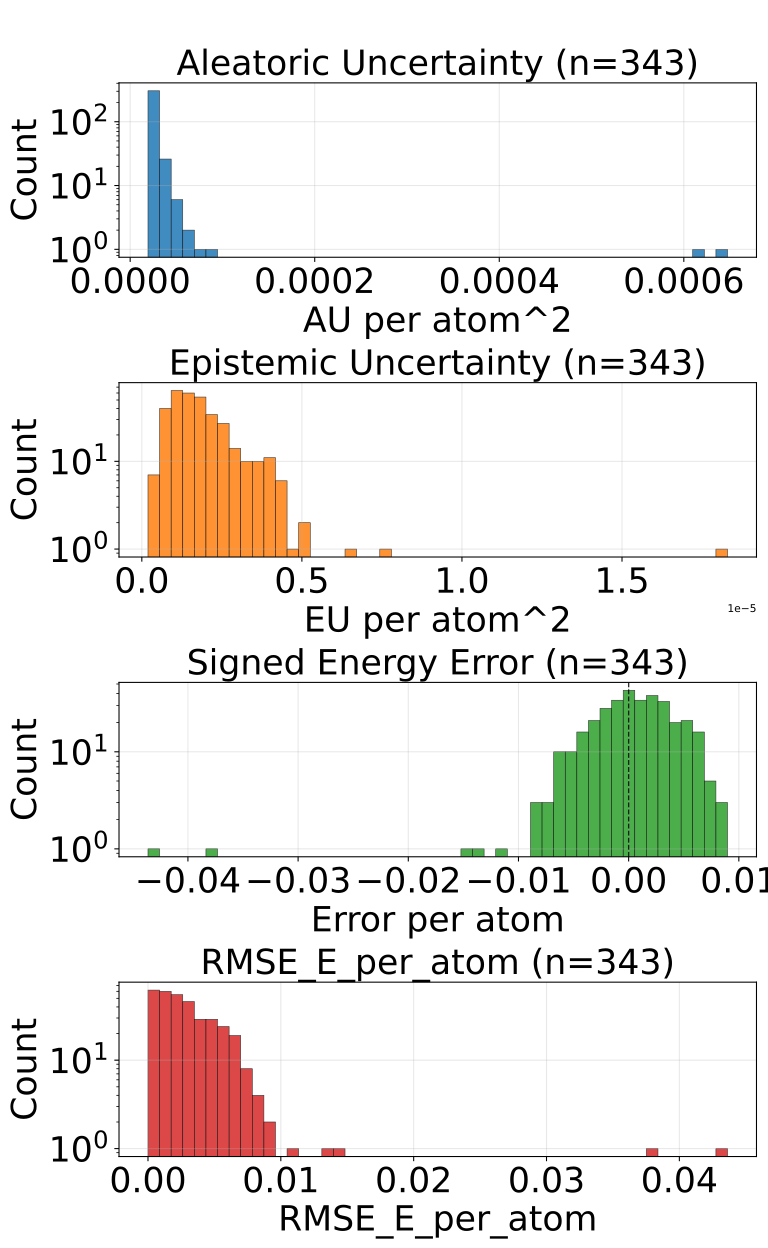

Values plotted in this chart, from the file beside it:
config_index, num_atoms, ref_energy, pred_energy, error, sq_error, rmse_e_atom, aleatoric_var, epistemic_var, total_var
0, 48.0, -156, -156, -0.002182, 4.76115383207798e-06, 0.002182, 2.4125221898430027e-05, 1.2738513532895013e-06, 2.5399072910659015e-05
1, 48.0, -156, -156, 0.000946, 8.950009942054749e-07, 0.000946, 6.331673648674041e-05, 2.0146603674220387e-06, 6.53313982184045e-05
2, 48.0, -156, -156, 0.001633, 2.6656780391931534e-06, 0.001633, 3.3033109502866864e-05, 4.153791905991966e-06, 3.718690277310088e-05
3, 48.0, -156.1, -156, 0.005325, 2.8359005227684975e-05, 0.005325, 2.4635939553263597e-05, 8.359435241800384e-07, 2.547188341850415e-05
4, 48.0, -156, -156, -0.005005, 2.504885196685791e-05, 0.005005, 2.934078838734422e-05, 2.5982967599702533e-06, 3.193908560206182e-05
5, 48.0, -156, -156, -0.001038, 1.0766088962554932e-06, 0.001038, 2.7395819415687583e-05, 1.313153234150377e-06, 2.8708973331958987e-05
6, 48.0, -156.1, -156.1, 0.004272, 1.825392246246338e-05, 0.004272, 2.5469595129834488e-05, 1.6311066701746313e-06, 2.7100701117888093e-05
7, 48.0, -156.1, -156.1, 0.006653, 4.4260174036026e-05, 0.006653, 2.2470596377388574e-05, 1.112907170863764e-06, 2.3583503207191825e-05
8, 48.0, -156.1, -156.1, 0.0, 0.0, 0.0, 2.6604275262798183e-05, 8.166534826159477e-07, 2.742092874541413e-05
9, 48.0, -156, -156, 0.002869, 8.229166269302368e-06, 0.002869, 2.39418131968705e-05, 2.2059189177525695e-06, 2.614773256937042e-05
10, 48.0, -156, -156, -0.002243, 5.031237378716469e-06, 0.002243, 2.5551134967827238e-05, 3.2055540941655636e-06, 2.8756689061992802e-05
11, 48.0, -156.1, -156, 0.002533, 6.4158812165260315e-06, 0.002533, 2.6171122954110615e-05, 9.092502182284079e-07, 2.7080373911303468e-05
12, 48.0, -156, -156, 0.001724, 2.9730144888162613e-06, 0.001724, 2.9047698262729682e-05, 2.3420084289682563e-06, 3.138970714644529e-05
13, 48.0, -156.1, -156, 0.00589, 3.469083458185196e-05, 0.00589, 2.5239640308427624e-05, 8.097384238681116e-07, 2.604937799333129e-05
14, 48.0, -156, -156, -0.002228, 4.963018000125885e-06, 0.002228, 3.2617008400848135e-05, 1.7878949165606173e-06, 3.440490399952978e-05
15, 48.0, -156, -156, -0.005371, 2.8848648071289062e-05, 0.005371, 2.1534257029998116e-05, 2.1760818071925314e-06, 2.3710339519311674e-05
16, 48.0, -156, -156, 0.004807, 2.3102620616555214e-05, 0.004807, 2.416199458821211e-05, 3.2665091111994116e-06, 2.7428503017290495e-05
17, 48.0, -156, -156, 0.006775, 4.589930176734924e-05, 0.006775, 3.3540924050612375e-05, 8.593080451646529e-07, 3.440023283474147e-05
18, 48.0, -156, -156, -0.0134, 0.0001795, 0.0134, 3.7083915231050923e-05, 2.6215100206172792e-06, 3.9705424569547176e-05
19, 48.0, -156, -156, -0.004501, 2.0262086763978004e-05, 0.004501, 2.5456271032453515e-05, 4.072603587701451e-06, 2.9528873710660264e-05
20, 48.0, -156.1, -156, 0.003464, 1.1997530236840248e-05, 0.003464, 2.9693363103433512e-05, 2.681300884432858e-06, 3.237466444261372e-05
21, 48.0, -156, -156, 0.00415, 1.722574234008789e-05, 0.00415, 2.6516474463278428e-05, 3.25394785249955e-06, 2.977042277052533e-05
22, 48.0, -156, -156, 0.001526, 2.3283064365386963e-06, 0.001526, 2.157512972189579e-05, 2.2221006474865135e-06, 2.3797230824129656e-05
23, 48.0, -156, -156, 0.0004578, 2.0954757928848267e-07, 0.0004578, 2.2086705939727835e-05, 1.5048775594550534e-06, 2.3591583158122376e-05
24, 48.0, -156, -156, 0.005661, 3.204704262316227e-05, 0.005661, 2.3468825020245276e-05, 3.873277364618843e-06, 2.734210283961147e-05
25, 48.0, -156.1, -156, 0.005569, 3.101886250078678e-05, 0.005569, 2.7769046937464736e-05, 1.0268413461744785e-06, 2.8795888283639215e-05
26, 48.0, -156, -156, 0.0006256, 3.9138831198215485e-07, 0.0006256, 2.1849582481081598e-05, 2.4921725980675546e-06, 2.4341754397028126e-05
27, 48.0, -156.1, -156.1, 0.001556, 2.4223700165748596e-06, 0.001556, 2.3463913748855703e-05, 1.9177327885699924e-06, 2.5381646992173046e-05
28, 48.0, -156.1, -156.1, 0.00592, 3.505125641822815e-05, 0.00592, 2.1767660655314103e-05, 2.945878122773138e-06, 2.4713539460208267e-05
29, 48.0, -156, -156, 0.001221, 1.4901161193847656e-06, 0.001221, 2.453379966027569e-05, 6.789458097955503e-07, 2.5212744731106795e-05
30, 48.0, -156.1, -156, 0.00705, 4.969630390405655e-05, 0.00705, 2.4532195311621763e-05, 2.100865913234884e-06, 2.6633060770109296e-05
31, 48.0, -156.1, -156.1, 0.000473, 2.2375024855136871e-07, 0.000473, 2.670742651389446e-05, 1.860898919403553e-06, 2.8568325433298014e-05
32, 48.0, -156, -156, 0.005875, 3.4511322155594826e-05, 0.005875, 2.347479312447831e-05, 2.6673776574170915e-06, 2.6142170099774376e-05
33, 48.0, -156, -156, 0.0003357, 1.126900315284729e-07, 0.0003357, 2.7935664547840133e-05, 1.7742277123034e-06, 2.9709892260143533e-05
34, 48.0, -156.1, -156.1, 0.006042, 3.651157021522522e-05, 0.006042, 2.4411894628428854e-05, 2.5117769837379456e-06, 2.69236716121668e-05
35, 48.0, -156, -156, -0.005615, 3.153085708618164e-05, 0.005615, 2.9093982448102906e-05, 1.7759157344698906e-06, 3.08698981825728e-05
36, 48.0, -156, -156, -0.001602, 2.5669578462839127e-06, 0.001602, 2.8894331990159117e-05, 8.314498813888349e-07, 2.9725781132583506e-05
37, 48.0, -156.1, -156.1, -0.001755, 3.079185262322426e-06, 0.001755, 2.1584772184723988e-05, 2.511497541490826e-06, 2.4096269044093788e-05
38, 48.0, -156, -156, -0.004593, 2.1094689145684242e-05, 0.004593, 2.723946272453759e-05, 4.4165180952404626e-06, 3.165598172927275e-05
39, 48.0, -156, -156, 0.004532, 2.0537758246064186e-05, 0.004532, 2.791127553791739e-05, 1.2514180980360834e-06, 2.9162692953832448e-05
40, 48.0, -156.1, -156.1, -0.002289, 5.238689482212067e-06, 0.002289, 2.4977436623885296e-05, 1.985882363442215e-06, 2.6963318305206485e-05
41, 48.0, -156.1, -156.1, -0.0008698, 7.564667612314224e-07, 0.0008698, 2.392002170381602e-05, 7.35837943466322e-07, 2.4655859306221828e-05
42, 48.0, -156, -156, 0.001892, 3.5800039768218994e-06, 0.001892, 6.253605533856899e-05, 2.1978280528855976e-06, 6.473388202721253e-05
43, 48.0, -156, -156, 0.0005188, 2.691522240638733e-07, 0.0005188, 2.9661026928806677e-05, 1.8157297745347023e-06, 3.147675670334138e-05
44, 48.0, -156, -156, -0.002762, 7.627764716744423e-06, 0.002762, 2.6100755349034443e-05, 8.344417210537358e-07, 2.6935196729027666e-05
45, 48.0, -156, -156, 0.003464, 1.1997530236840248e-05, 0.003464, 2.4103943360387348e-05, 2.2581079974770546e-06, 2.6362051357864402e-05
46, 48.0, -156, -156, 0.001831, 3.3527612686157227e-06, 0.001831, 2.5937933969544247e-05, 2.306664782736334e-06, 2.8244598070159554e-05
47, 48.0, -156.1, -156.1, -0.001663, 2.766260877251625e-06, 0.001663, 2.279197178722825e-05, 1.210265281770262e-06, 2.4002236386877485e-05
48, 48.0, -156.1, -156.1, 0.0003662, 1.341104507446289e-07, 0.0003662, 2.516013955755625e-05, 7.603550216117583e-07, 2.5920495318132453e-05
49, 48.0, -156, -156, 0.0047, 2.208724617958069e-05, 0.0047, 2.5334133169963025e-05, 1.9053811683988897e-06, 2.7239513656240888e-05
50, 48.0, -156, -156, -0.001022, 1.0451767593622208e-06, 0.001022, 2.3739643438602798e-05, 1.1553638614714146e-06, 2.4895007300074212e-05
51, 48.0, -156.1, -156.1, -7.62939453125e-05, 5.820766091346741e-09, 7.62939453125e-05, 1.9873788914992474e-05, 8.129980528792657e-07, 2.0686786228907295e-05
52, 48.0, -156, -156, 0.001099, 1.2069940567016602e-06, 0.001099, 2.3194497771328315e-05, 1.2220232292747824e-06, 2.441652031848207e-05
53, 48.0, -156, -156, 0.004425, 1.9581057131290436e-05, 0.004425, 2.268911703140475e-05, 1.5122466265893308e-06, 2.4201362975873053e-05
54, 48.0, -156, -156, -0.001892, 3.5800039768218994e-06, 0.001892, 2.4405073418165557e-05, 6.092479338803969e-07, 2.50143220910104e-05
55, 48.0, -156.1, -156.1, 0.00882, 7.778499275445938e-05, 0.00882, 2.439347554172855e-05, 5.155918188393116e-06, 2.9549393730121665e-05
56, 48.0, -156, -156, 0.002869, 8.229166269302368e-06, 0.002869, 2.6450903533259407e-05, 1.8114573094862862e-06, 2.826236050168518e-05
57, 48.0, -156.1, -156.1, -0.0007935, 6.295740604400635e-07, 0.0007935, 2.3865632101660594e-05, 1.1574244354051189e-06, 2.5023056878126226e-05
58, 48.0, -156, -156, -0.0144, 0.0002075, 0.0144, 3.660587390186265e-05, 4.3903478399442974e-06, 4.0996223106049e-05
59, 48.0, -156, -156, -7.62939453125e-05, 5.820766091346741e-09, 7.62939453125e-05, 2.2247650122153573e-05, 2.0939623937010765e-06, 2.434161251585465e-05
... 283 more rows
